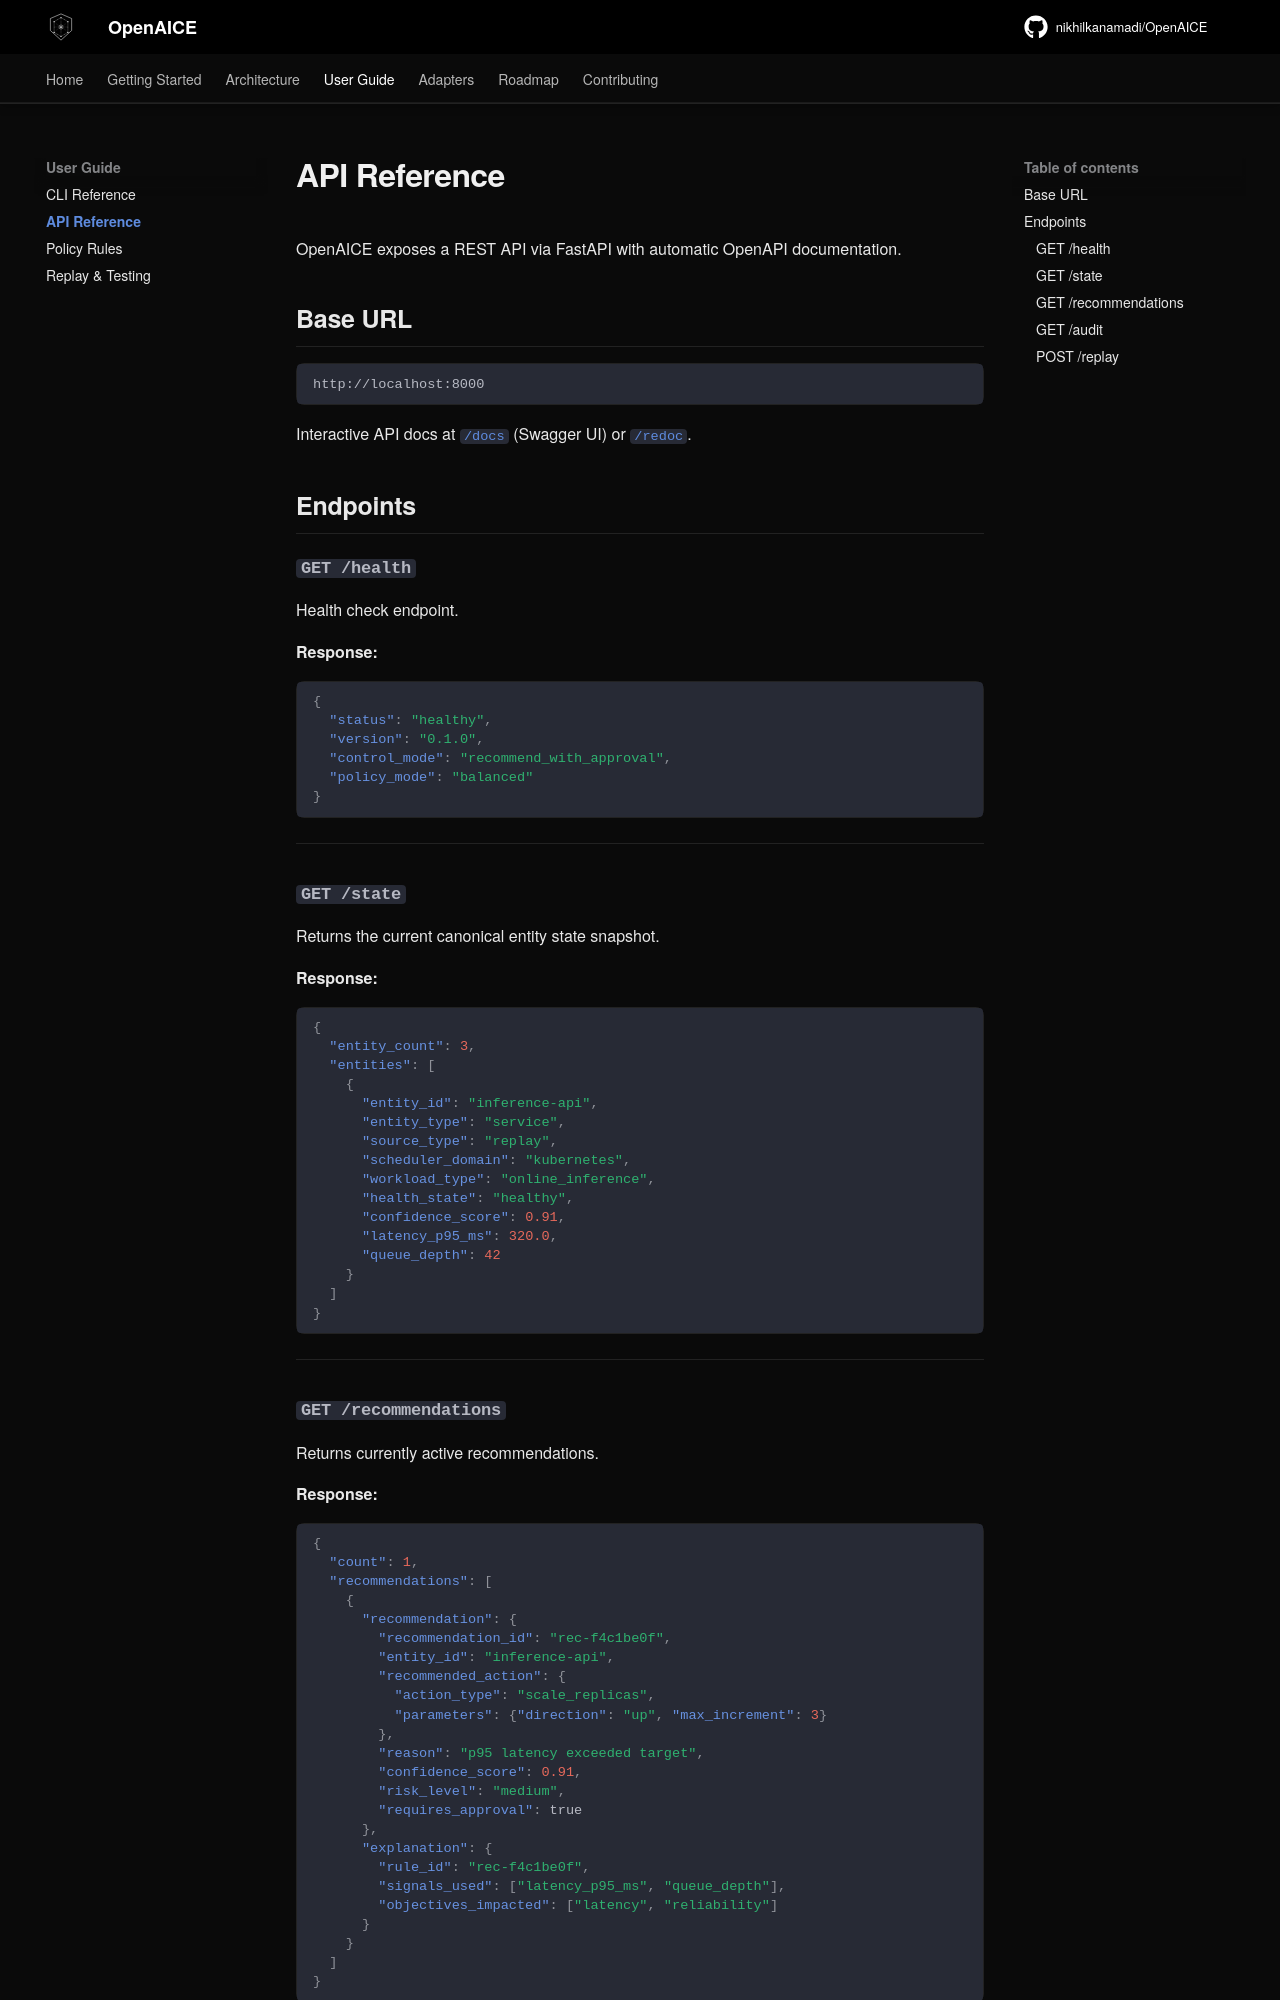

repository: nikhilkanamadi/OpenAICE · page: guide/api/index.html · generator: mkdocs

# API Reference

OpenAICE exposes a REST API via FastAPI with automatic OpenAPI documentation.

## Base URL

```
http://localhost:8000
```

Interactive API docs at [`/docs`](http://localhost:8000/docs) (Swagger UI) or [`/redoc`](http://localhost:8000/redoc).

## Endpoints

### `GET /health`

Health check endpoint.

**Response:**
```json
{
  "status": "healthy",
  "version": "0.1.0",
  "control_mode": "recommend_with_approval",
  "policy_mode": "balanced"
}
```

---

### `GET /state`

Returns the current canonical entity state snapshot.

**Response:**
```json
{
  "entity_count": 3,
  "entities": [
    {
      "entity_id": "inference-api",
      "entity_type": "service",
      "source_type": "replay",
      "scheduler_domain": "kubernetes",
      "workload_type": "online_inference",
      "health_state": "healthy",
      "confidence_score": 0.91,
      "latency_p95_ms": 320.0,
      "queue_depth": 42
    }
  ]
}
```

---
